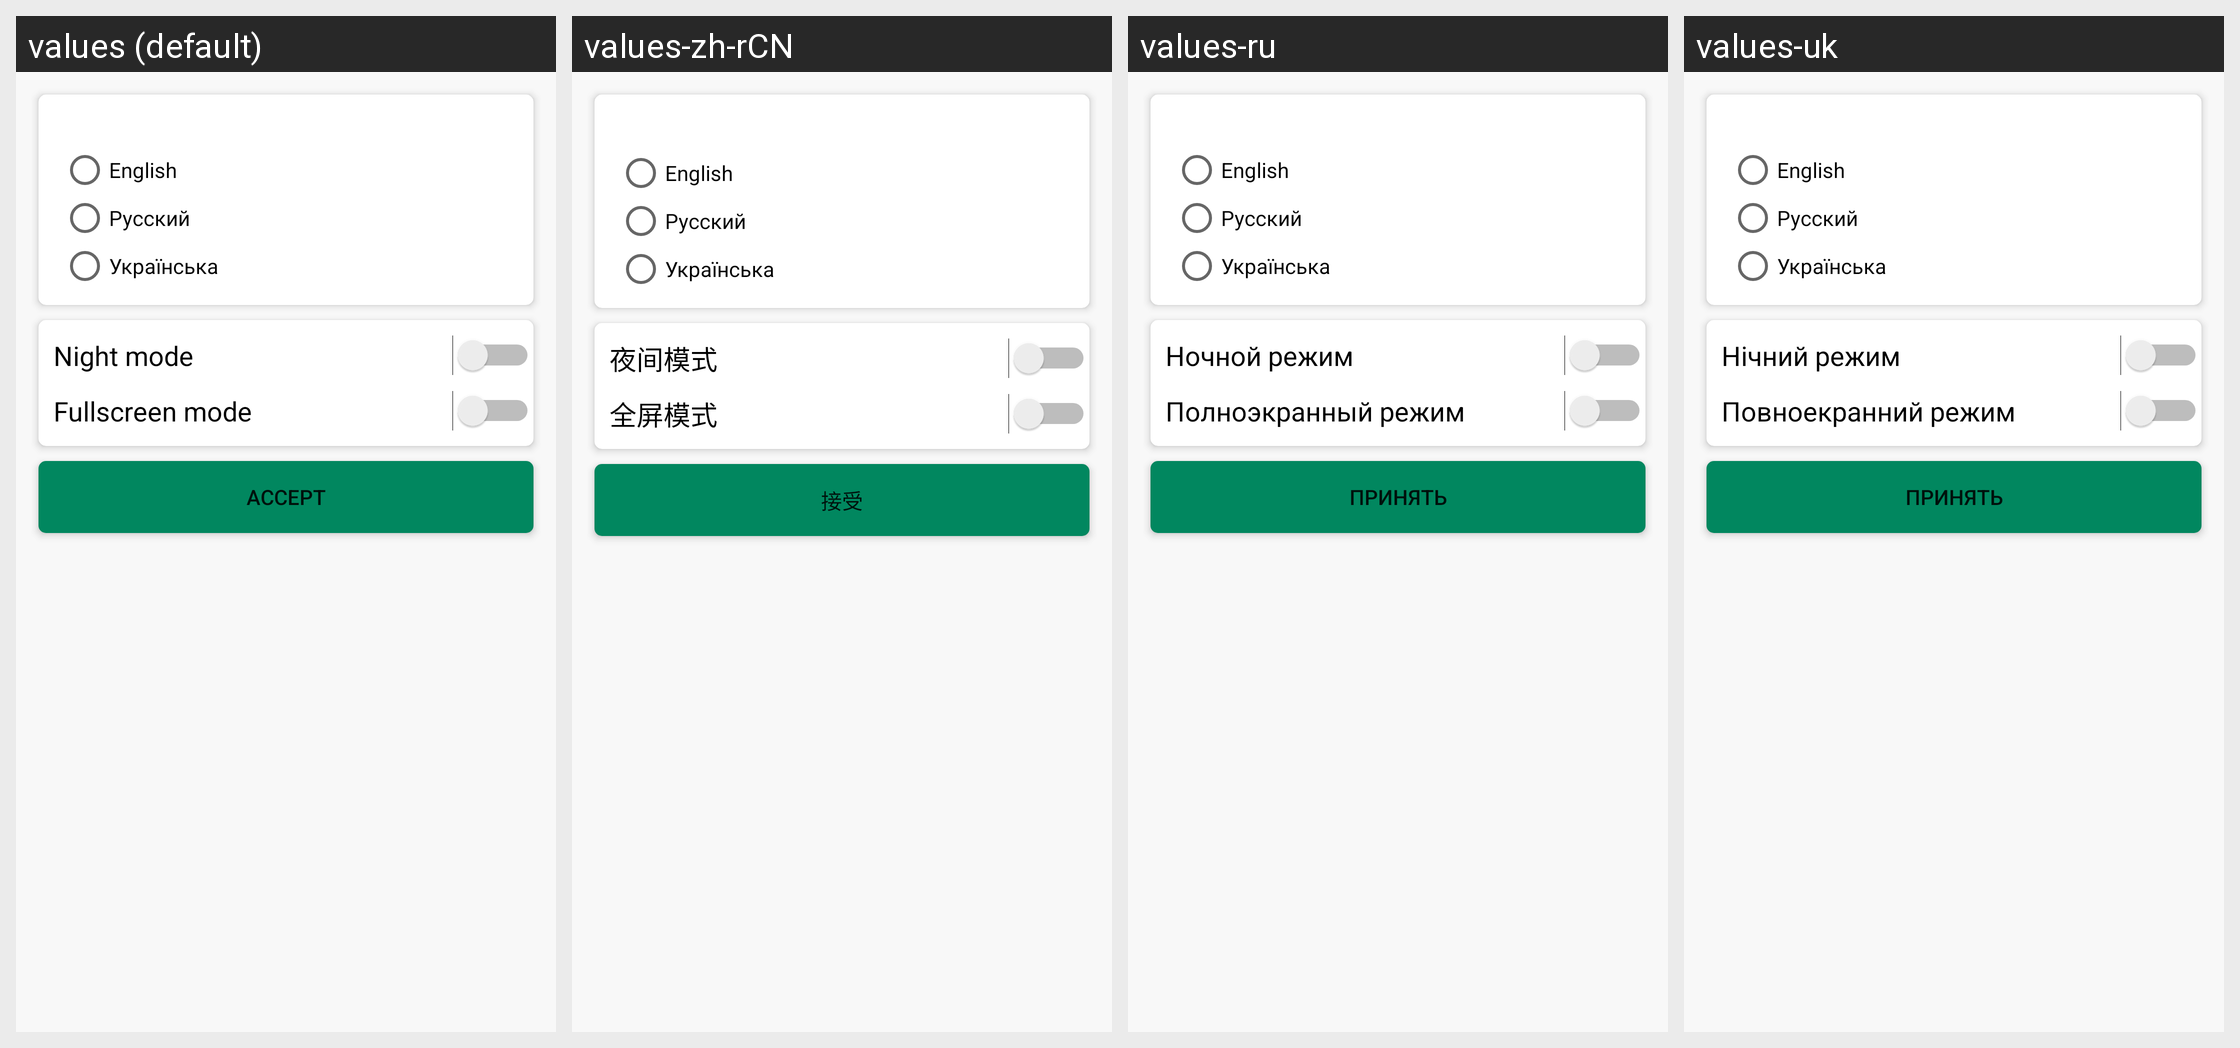

Strings drawn on this Android screen and how each of the app's shown locales translates them:
Android screen res/layout/splash_wizard.xml rendered under 4 locales, left to right: values (default), values-zh-rCN, values-ru, values-uk. Device: Nexus 5 (rendered at 1080×1920; each locale shown at half size, 540×960, under a caption strip naming it); theme AppTheme.
Other locales in the repository, not shown: values-th.
Strings drawn on this screen, with the default value and each locale's value (text and hints the layout hard-codes, and strings that could not be matched under every locale, appear in the picture but are not listed):

night_mode
  values: Night mode
  values-zh-rCN: 夜间模式
  values-ru: Ночной режим
  values-uk: Нічний режим

fullscreen_mode
  values: Fullscreen mode
  values-zh-rCN: 全屏模式
  values-ru: Полноэкранный режим
  values-uk: Повноекранний режим

accept
  values: Accept
  values-zh-rCN: 接受
  values-ru: Принять
  values-uk: Принять
